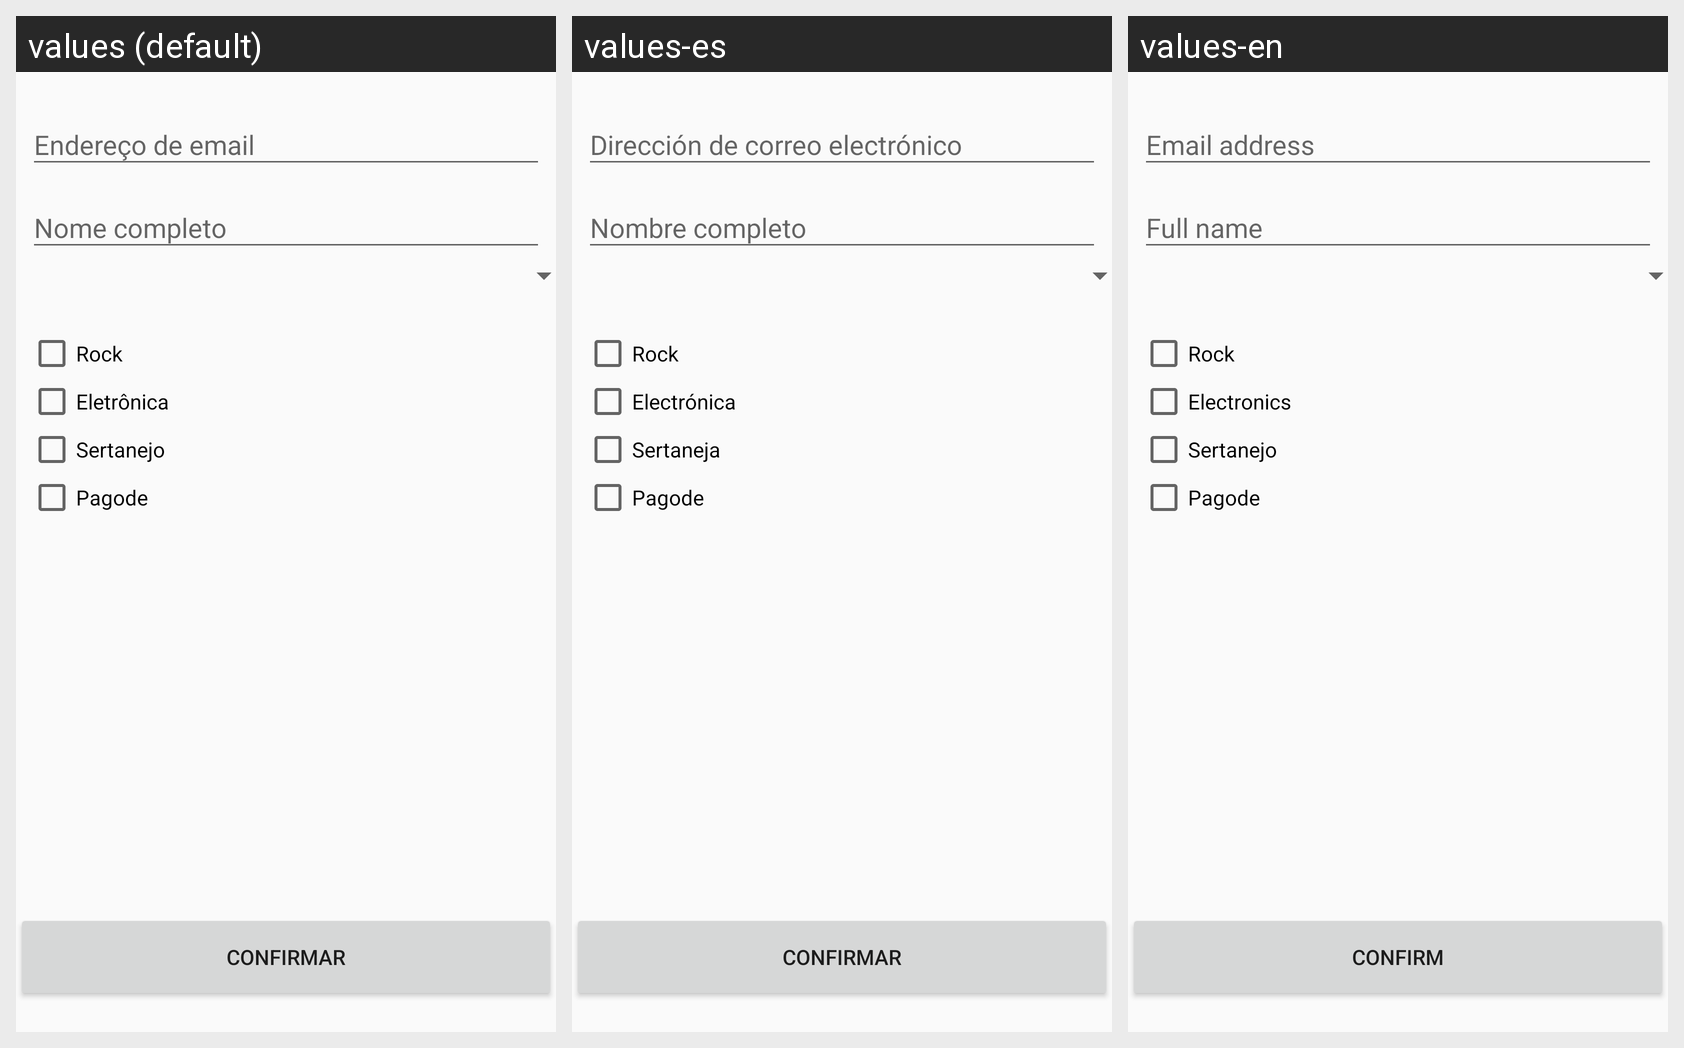

For this localized Android screen grid, give each drawn string resource with its value in every locale shown.
Android screen res/layout/setting.xml rendered under 3 locales, left to right: values (default), values-es, values-en. Device: Nexus 5 (rendered at 1080×1920; each locale shown at half size, 540×960, under a caption strip naming it); theme AppTheme.
Strings drawn on this screen, with the default value and each locale's value (text and hints the layout hard-codes, and strings that could not be matched under every locale, appear in the picture but are not listed):

genreRock
  values: Rock
  values-es: Rock
  values-en: Rock

genreElectronics
  values: Eletrônica
  values-es: Electrónica
  values-en: Electronics

genreSertanejo
  values: Sertanejo
  values-es: Sertaneja
  values-en: Sertanejo

genrePagoda
  values: Pagode
  values-es: Pagode
  values-en: Pagode

btn_confirm
  values: Confirmar
  values-es: Confirmar
  values-en: Confirm
